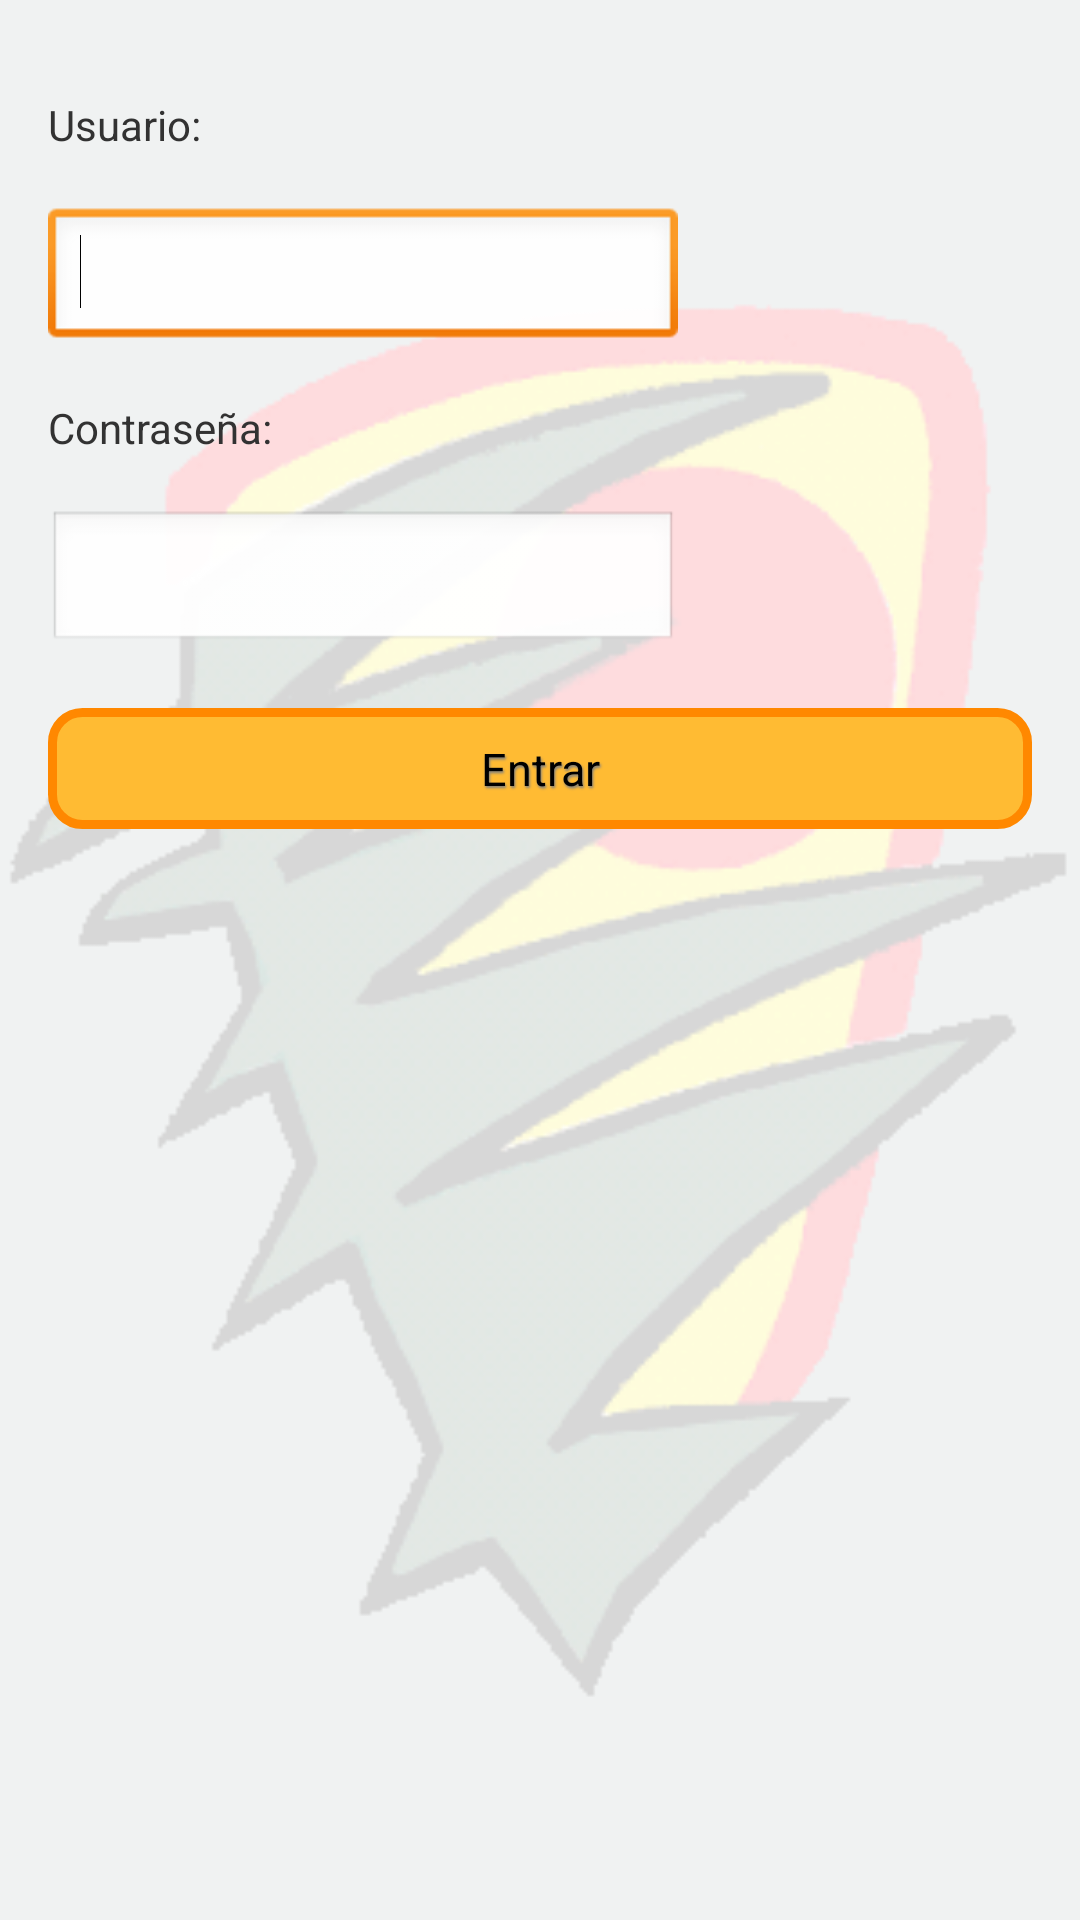

Android layout source for this screen:
<!-- AndroidManifest.xml: application theme AppTheme -->
<!-- res/layout/activity_login.xml -->
<RelativeLayout xmlns:android="http://schemas.android.com/apk/res/android"
    xmlns:tools="http://schemas.android.com/tools"
    android:layout_width="match_parent"
    android:layout_height="match_parent"
    android:paddingBottom="@dimen/activity_vertical_margin"
    android:paddingLeft="@dimen/activity_horizontal_margin"
    android:paddingRight="@dimen/activity_horizontal_margin"
    android:paddingTop="@dimen/activity_vertical_margin"
    tools:context=".LoginActivity" >


        <ScrollView
            android:id="@+id/scrollView1"
            android:layout_width="match_parent"
            android:layout_height="wrap_content" >

            <LinearLayout
                android:layout_width="match_parent"
                android:layout_height="match_parent"
                android:orientation="vertical" >
                
                <TextView
            android:id="@+id/userTextView"
            android:layout_width="wrap_content"
            android:layout_height="wrap_content"
            android:paddingTop="@dimen/activity_horizontal_margin"
            android:text="@string/txt_user" />

        <EditText
            android:id="@+id/userEditText"
            android:layout_width="wrap_content"
            android:layout_height="wrap_content"
            android:layout_marginTop="18dp"
            android:ems="10"
            android:inputType="textPersonName" >

            <requestFocus android:layout_width="match_parent" />

        </EditText>

        <TextView
            android:id="@+id/passwordTextView"
            android:layout_width="wrap_content"
            android:layout_height="wrap_content"
            android:paddingTop="@dimen/activity_horizontal_margin"
            android:text="@string/txt_pass" />

        <EditText
            android:id="@+id/passEditText"
            android:layout_width="wrap_content"
            android:layout_height="wrap_content"
            android:layout_marginTop="18dp"
            android:ems="10"
            android:inputType="textPassword"
            android:paddingBottom="@dimen/activity_horizontal_margin" />

        <Button
            android:id="@+id/b_login"
            style="@style/boton_aplicacion"
            android:layout_width="match_parent"
            android:layout_height="wrap_content"            
            android:onClick="loginClick"
            android:text="@string/bt_login" />
        
            </LinearLayout>
        </ScrollView>

</RelativeLayout>
<!-- resources referenced by this layout -->
<resources>
  <dimen name="activity_horizontal_margin">16dp</dimen>
  <dimen name="activity_vertical_margin">16dp</dimen>
  <string name="bt_login">Entrar</string>
  <string name="txt_pass">Contraseña: </string>
  <string name="txt_user">Usuario: </string>
  <style name="boton_aplicacion">
          <item name="android:background">@drawable/shape_button_publicar</item>
          <item name="android:textSize">@dimen/bini15</item>
          <item name="android:gravity">center_vertical|center_horizontal</item>
          <item name="android:layout_marginTop">18dp</item>
          <item name="android:layout_width">120dp</item>
          <item name="android:layout_height">70dp</item>
          <item name="android:typeface">sans</item>
          <item name="android:shadowColor">#FF808080</item>
          <item name="android:shadowRadius">1.5</item>
          <item name="android:shadowDx">1</item>
          <item name="android:shadowDy">2</item>
      </style>
  <style name="AppTheme" parent="AppBaseTheme">
  
          
  
          <item name="android:windowBackground">@drawable/app_background</item>
      </style>
  <!-- drawable shape_button_publicar (drawable) -->
  <?xml version="1.0" encoding="utf-8"?>
  
  <shape xmlns:android="http://schemas.android.com/apk/res/android" >
       <corners 
          android:radius="10dp" />
      <gradient
          android:endColor="#FFFFBB33"
          android:startColor="#FFFFBB33"
          android:angle="270"/> 
  	<stroke
                  android:width="3dp"
                  android:color="#FFFF8800"/>          
       <padding
                  android:left="10dp"
                  android:top="10dp"
                  android:right="10dp"
                  android:bottom="10dp" />
  
  </shape>
  <dimen name="bini15">15dp</dimen>
  <style name="AppBaseTheme" parent="android:Theme.Light">
          
      </style>
  <!-- drawable app_background (drawable) -->
  <?xml version="1.0" encoding="utf-8"?>
  
  	<bitmap xmlns:android="http://schemas.android.com/apk/res/android"
  		android:src="@drawable/fondo"
  		 />
  <!-- drawable fondo: png bitmap (drawable, 29647 bytes) -->
</resources>
